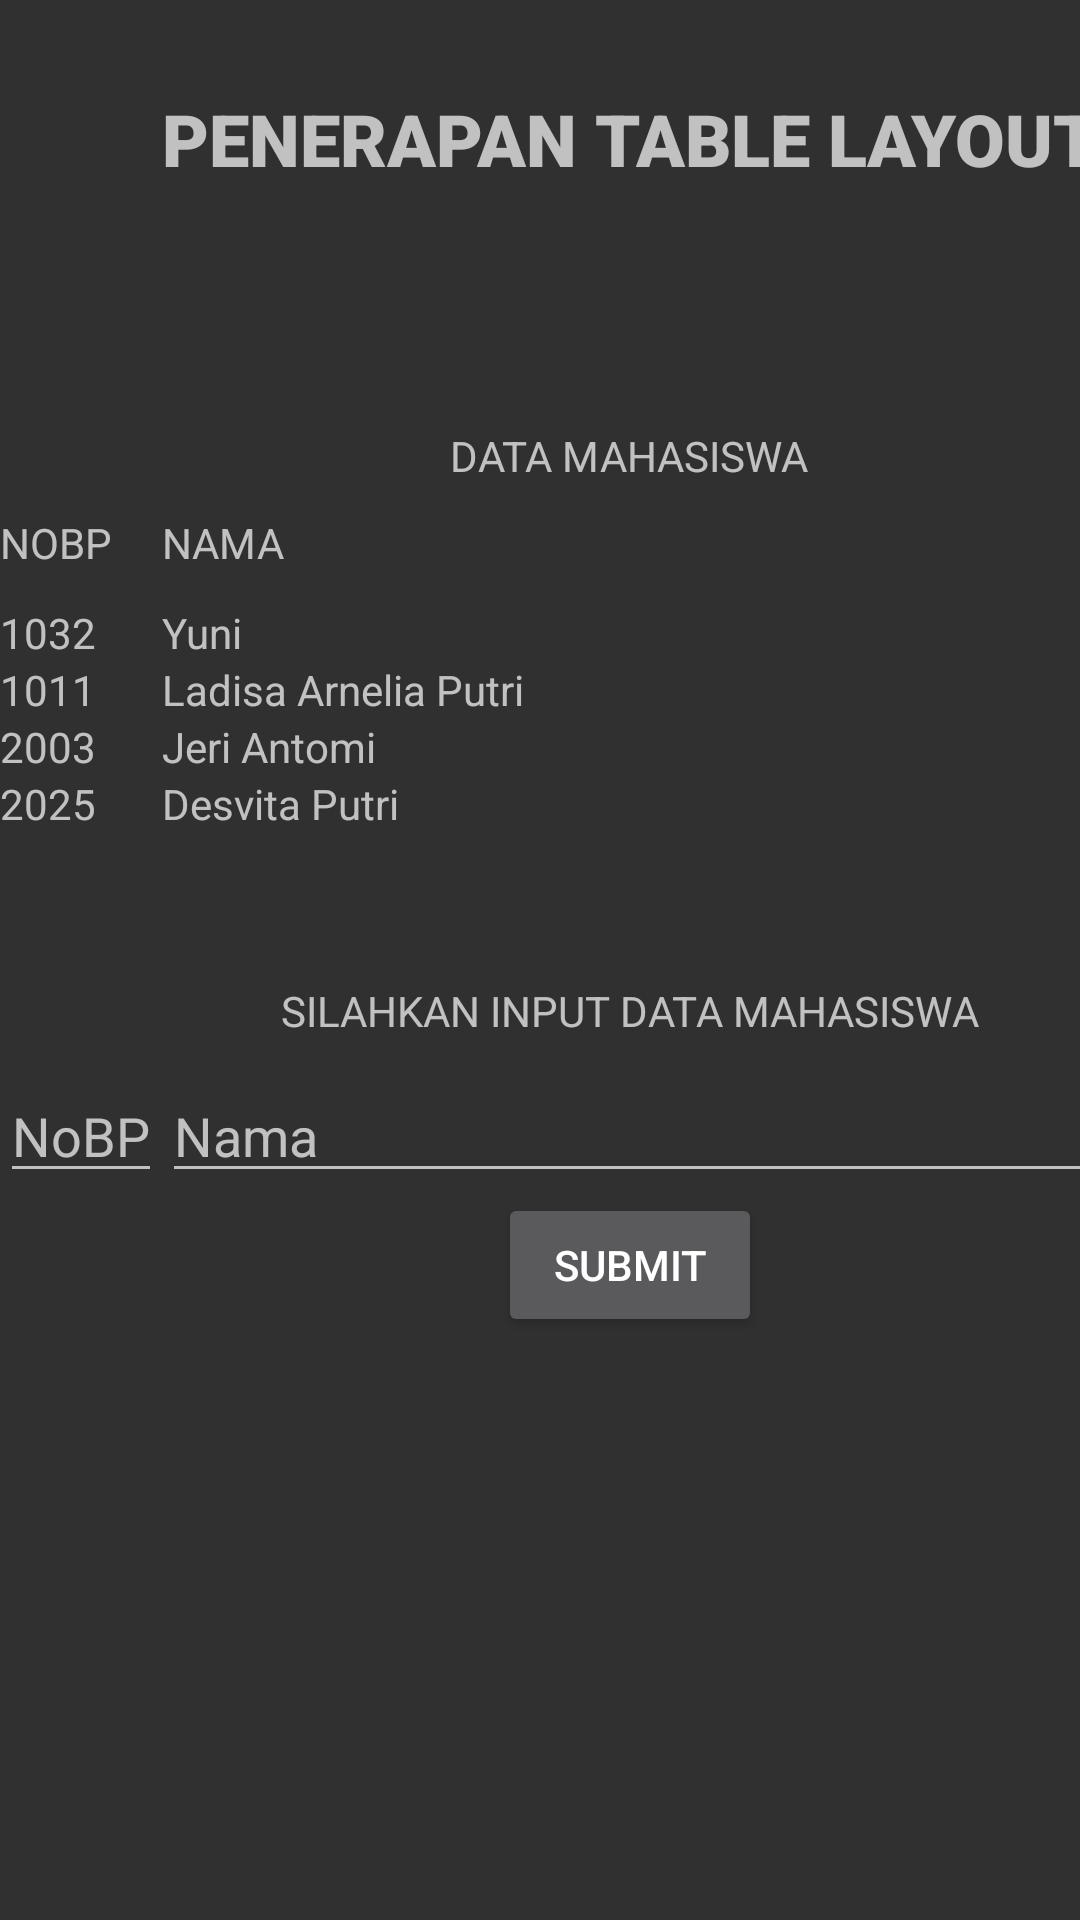

Layout XML and referenced resources for this Android screen:
<!-- AndroidManifest.xml: application theme Theme.AppCompat -->
<!-- res/layout/activity_table.xml -->
<?xml version="1.0" encoding="utf-8"?>
<TableLayout xmlns:android="http://schemas.android.com/apk/res/android"
    xmlns:app="http://schemas.android.com/apk/res-auto"
    android:id="@+id/main"
    android:layout_width="match_parent"
    android:layout_height="match_parent"
    android:stretchColumns="2">


    <TableRow
        android:layout_width="wrap_content"
        android:layout_height="wrap_content">

        <TextView
            android:id="@+id/textView10"
            android:layout_width="wrap_content"
            android:layout_height="wrap_content"
            android:layout_column="1"
            android:layout_gravity="center"
            android:layout_marginTop="30dp"
            android:layout_marginBottom="30dp"
            android:fontFamily="sans-serif-black"
            android:text="PENERAPAN TABLE LAYOUT"
            android:textSize="24sp" />

    </TableRow>

    <TableRow
        android:layout_width="476dp"
        android:layout_height="wrap_content"
        android:layout_marginTop="50sp"
        android:layout_marginBottom="10dp">

        <TextView
            android:id="@+id/textView7"
            android:layout_width="wrap_content"
            android:layout_height="wrap_content"
            android:layout_column="1"
            android:layout_gravity="center"
            android:text="DATA MAHASISWA" />

    </TableRow>

    <TableRow>

        <TextView
            android:layout_width="50dp"
            android:layout_height="30sp"
            android:layout_column="0"
            android:text="NOBP" />

        <TextView
            android:layout_width="150dp"
            android:layout_height="30sp"
            android:layout_column="1"
            android:text="NAMA" />

        <TextView
            android:layout_width="wrap_content"
            android:layout_height="wrap_content"
            android:layout_column="2"
            android:text="PRODI" />


    </TableRow>

    <TableRow>

        <TextView
            android:layout_width="wrap_content"
            android:layout_height="wrap_content"
            android:text="1032" />

        <TextView
            android:layout_width="150dp"
            android:layout_height="wrap_content"
            android:text="Yuni" />

        <TextView
            android:layout_width="wrap_content"
            android:layout_height="wrap_content"
            android:text="MI" />
    </TableRow>

    <TableRow>

        <TextView
            android:layout_width="wrap_content"
            android:layout_height="wrap_content"
            android:text="1011" />

        <TextView
            android:layout_width="150dp"
            android:layout_height="wrap_content"
            android:text="Ladisa Arnelia Putri" />

        <TextView
            android:layout_width="wrap_content"
            android:layout_height="wrap_content"
            android:text="MI" />
    </TableRow>

    <TableRow>

        <TextView
            android:layout_width="wrap_content"
            android:layout_height="wrap_content"
            android:text="2003" />

        <TextView
            android:layout_width="150dp"
            android:layout_height="wrap_content"
            android:text="Jeri Antomi" />

        <TextView
            android:layout_width="wrap_content"
            android:layout_height="wrap_content"
            android:text="MI" />
    </TableRow>

    <TableRow
        android:baselineAligned="false"
        android:nestedScrollingEnabled="false"
        android:outlineProvider="paddedBounds">

        <TextView
            android:layout_width="wrap_content"
            android:layout_height="wrap_content"
            android:text="2025" />

        <TextView
            android:layout_width="150dp"
            android:layout_height="wrap_content"
            android:singleLine="false"
            android:text="Desvita Putri" />

        <TextView
            android:layout_width="wrap_content"
            android:layout_height="wrap_content"
            android:text="MI" />
    </TableRow>

    <TableRow
        android:layout_width="476dp"
        android:layout_height="wrap_content"
        android:layout_marginTop="50sp">

        <TextView
            android:id="@+id/textView11"
            android:layout_width="wrap_content"
            android:layout_height="wrap_content"
            android:layout_column="1"
            android:layout_gravity="center"
            android:text="SILAHKAN INPUT DATA MAHASISWA" />

    </TableRow>

    <TableRow android:layout_marginTop="10sp">

        <EditText
            android:layout_width="wrap_content"
            android:layout_height="wrap_content"
            android:hint="NoBP" />

        <EditText
            android:layout_width="150dp"
            android:layout_height="wrap_content"
            android:hint="Nama" />

        <EditText
            android:layout_width="wrap_content"
            android:layout_height="wrap_content"
            android:hint="Prodi" />
    </TableRow>

    <TableRow android:layout_gravity="center">

        <Button
            android:layout_width="150dp"
            android:layout_height="wrap_content"
            android:layout_column="1"
            android:layout_gravity="center"
            android:text="Submit"
            app:cornerRadius="10sp" />
    </TableRow>

</TableLayout>
<!-- resources referenced by this layout -->
<resources>

</resources>
